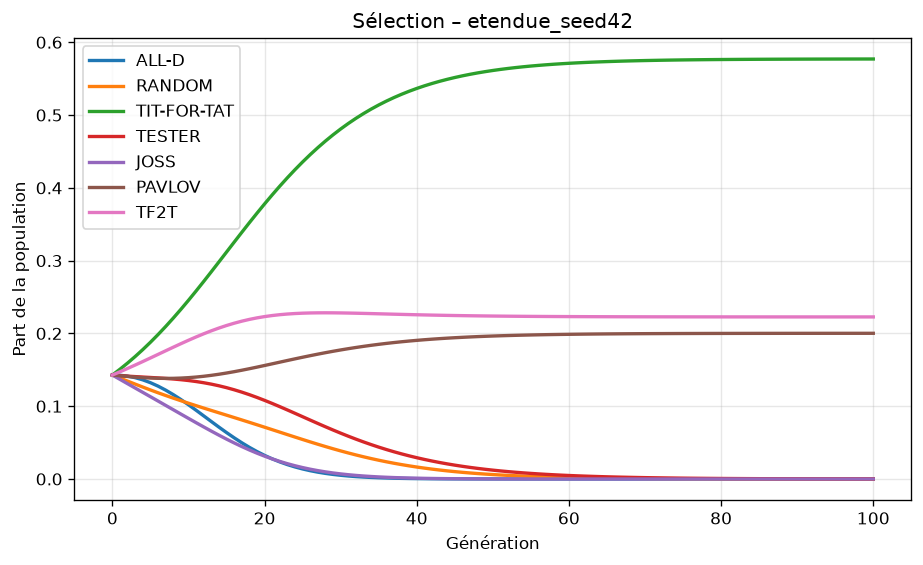

The table this chart was drawn from, first rows:
generation, ALL-D, RANDOM, TIT-FOR-TAT, TESTER, JOSS, PAVLOV, TF2T
0, 0.1429, 0.1429, 0.1429, 0.1429, 0.1429, 0.1429, 0.1429
1, 0.1425, 0.1387, 0.1508, 0.142, 0.1368, 0.1418, 0.1473
2, 0.1413, 0.1345, 0.1593, 0.1413, 0.1309, 0.1408, 0.1519
3, 0.1392, 0.1303, 0.1683, 0.1407, 0.1249, 0.14, 0.1566
4, 0.1362, 0.1263, 0.1778, 0.1401, 0.119, 0.1392, 0.1614
5, 0.1323, 0.1223, 0.1878, 0.1395, 0.1131, 0.1387, 0.1663
6, 0.1276, 0.1185, 0.1984, 0.1389, 0.1071, 0.1383, 0.1712
7, 0.1221, 0.1147, 0.2095, 0.1382, 0.1012, 0.1382, 0.1761
8, 0.116, 0.1111, 0.221, 0.1374, 0.09518, 0.1383, 0.181
9, 0.1092, 0.1076, 0.2331, 0.1364, 0.08922, 0.1387, 0.1859
10, 0.102, 0.1041, 0.2455, 0.1353, 0.08328, 0.1392, 0.1906
11, 0.09446, 0.1008, 0.2583, 0.1339, 0.07737, 0.1401, 0.1951
12, 0.08674, 0.09745, 0.2714, 0.1323, 0.07154, 0.1411, 0.1995
13, 0.07897, 0.09419, 0.2847, 0.1303, 0.06581, 0.1424, 0.2036
14, 0.07129, 0.09094, 0.2982, 0.1281, 0.06022, 0.1439, 0.2074
15, 0.0638, 0.08769, 0.3118, 0.1255, 0.0548, 0.1456, 0.2109
16, 0.05663, 0.08444, 0.3253, 0.1226, 0.04958, 0.1474, 0.214
17, 0.04984, 0.08116, 0.3388, 0.1194, 0.04461, 0.1494, 0.2168
18, 0.04352, 0.07786, 0.3521, 0.1159, 0.03991, 0.1515, 0.2193
19, 0.03771, 0.07453, 0.3651, 0.1121, 0.0355, 0.1537, 0.2213
20, 0.03243, 0.07117, 0.3779, 0.108, 0.0314, 0.1559, 0.2231
21, 0.02769, 0.06778, 0.3903, 0.1038, 0.02762, 0.1582, 0.2246
22, 0.02348, 0.06439, 0.4023, 0.09939, 0.02416, 0.1605, 0.2257
23, 0.01978, 0.061, 0.4139, 0.09485, 0.02103, 0.1628, 0.2267
24, 0.01656, 0.05762, 0.425, 0.09024, 0.01822, 0.1651, 0.2273
25, 0.01378, 0.05427, 0.4356, 0.08558, 0.0157, 0.1673, 0.2278
26, 0.0114, 0.05098, 0.4457, 0.08092, 0.01347, 0.1694, 0.2281
27, 0.009389, 0.04775, 0.4552, 0.0763, 0.01151, 0.1715, 0.2283
28, 0.007692, 0.0446, 0.4643, 0.07176, 0.009789, 0.1735, 0.2283
29, 0.006272, 0.04154, 0.4728, 0.06731, 0.008295, 0.1755, 0.2283
30, 0.005093, 0.0386, 0.4809, 0.06298, 0.007004, 0.1773, 0.2282
31, 0.004118, 0.03577, 0.4884, 0.0588, 0.005893, 0.179, 0.228
32, 0.003318, 0.03308, 0.4954, 0.05478, 0.004943, 0.1807, 0.2278
33, 0.002664, 0.03051, 0.502, 0.05094, 0.004134, 0.1822, 0.2275
34, 0.002131, 0.02809, 0.5081, 0.04727, 0.003447, 0.1837, 0.2272
35, 0.0017, 0.0258, 0.5138, 0.0438, 0.002867, 0.185, 0.227
36, 0.001353, 0.02366, 0.5191, 0.04052, 0.002379, 0.1863, 0.2267
37, 0.001073, 0.02165, 0.524, 0.03742, 0.00197, 0.1874, 0.2264
38, 0.0008495, 0.01978, 0.5285, 0.03452, 0.001627, 0.1885, 0.2261
39, 0.0006709, 0.01804, 0.5327, 0.0318, 0.001342, 0.1895, 0.2259
40, 0.0005288, 0.01644, 0.5366, 0.02926, 0.001105, 0.1905, 0.2256
41, 0.000416, 0.01495, 0.5401, 0.0269, 0.000908, 0.1913, 0.2254
42, 0.0003267, 0.01359, 0.5434, 0.0247, 0.0007452, 0.1921, 0.2252
43, 0.0002562, 0.01233, 0.5463, 0.02266, 0.0006107, 0.1928, 0.225
44, 0.0002006, 0.01118, 0.5491, 0.02077, 0.0004999, 0.1935, 0.2248
45, 0.0001569, 0.01012, 0.5516, 0.01903, 0.0004087, 0.1941, 0.2246
46, 0.0001225, 0.009161, 0.5539, 0.01742, 0.0003339, 0.1946, 0.2244
47, 9.557511008199978e-05, 0.008283, 0.556, 0.01593, 0.0002724, 0.1952, 0.2243
48, 7.448943787018726e-05, 0.007483, 0.5579, 0.01457, 0.0002221, 0.1956, 0.2241
49, 5.800273494363731e-05, 0.006756, 0.5597, 0.01331, 0.0001809, 0.196, 0.224
50, 4.512756577058697e-05, 0.006096, 0.5613, 0.01216, 0.0001473, 0.1964, 0.2239
51, 3.5083896625910274e-05, 0.005497, 0.5627, 0.0111, 0.0001198, 0.1968, 0.2238
52, 2.725688835400793e-05, 0.004954, 0.564, 0.01013, 9.742450833334453e-05, 0.1971, 0.2237
53, 2.116287946457306e-05, 0.004463, 0.5652, 0.009243, 7.916738814697544e-05, 0.1974, 0.2236
54, 1.642208837154692e-05, 0.004019, 0.5663, 0.008429, 6.429995322726148e-05, 0.1976, 0.2235
55, 1.2736792269878815e-05, 0.003618, 0.5673, 0.007685, 5.2201245652002324e-05, 0.1979, 0.2234
56, 9.873944458361133e-06, 0.003255, 0.5682, 0.007005, 4.236184350735248e-05, 0.1981, 0.2233
57, 7.651370542874768e-06, 0.002928, 0.5691, 0.006383, 3.436441345285602e-05, 0.1983, 0.2233
58, 5.926837452651442e-06, 0.002633, 0.5698, 0.005816, 2.7867498534931974e-05, 0.1985, 0.2232
59, 4.5894192649042314e-06, 0.002367, 0.5705, 0.005297, 2.2592044681976672e-05, 0.1986, 0.2232
... 41 more rows
